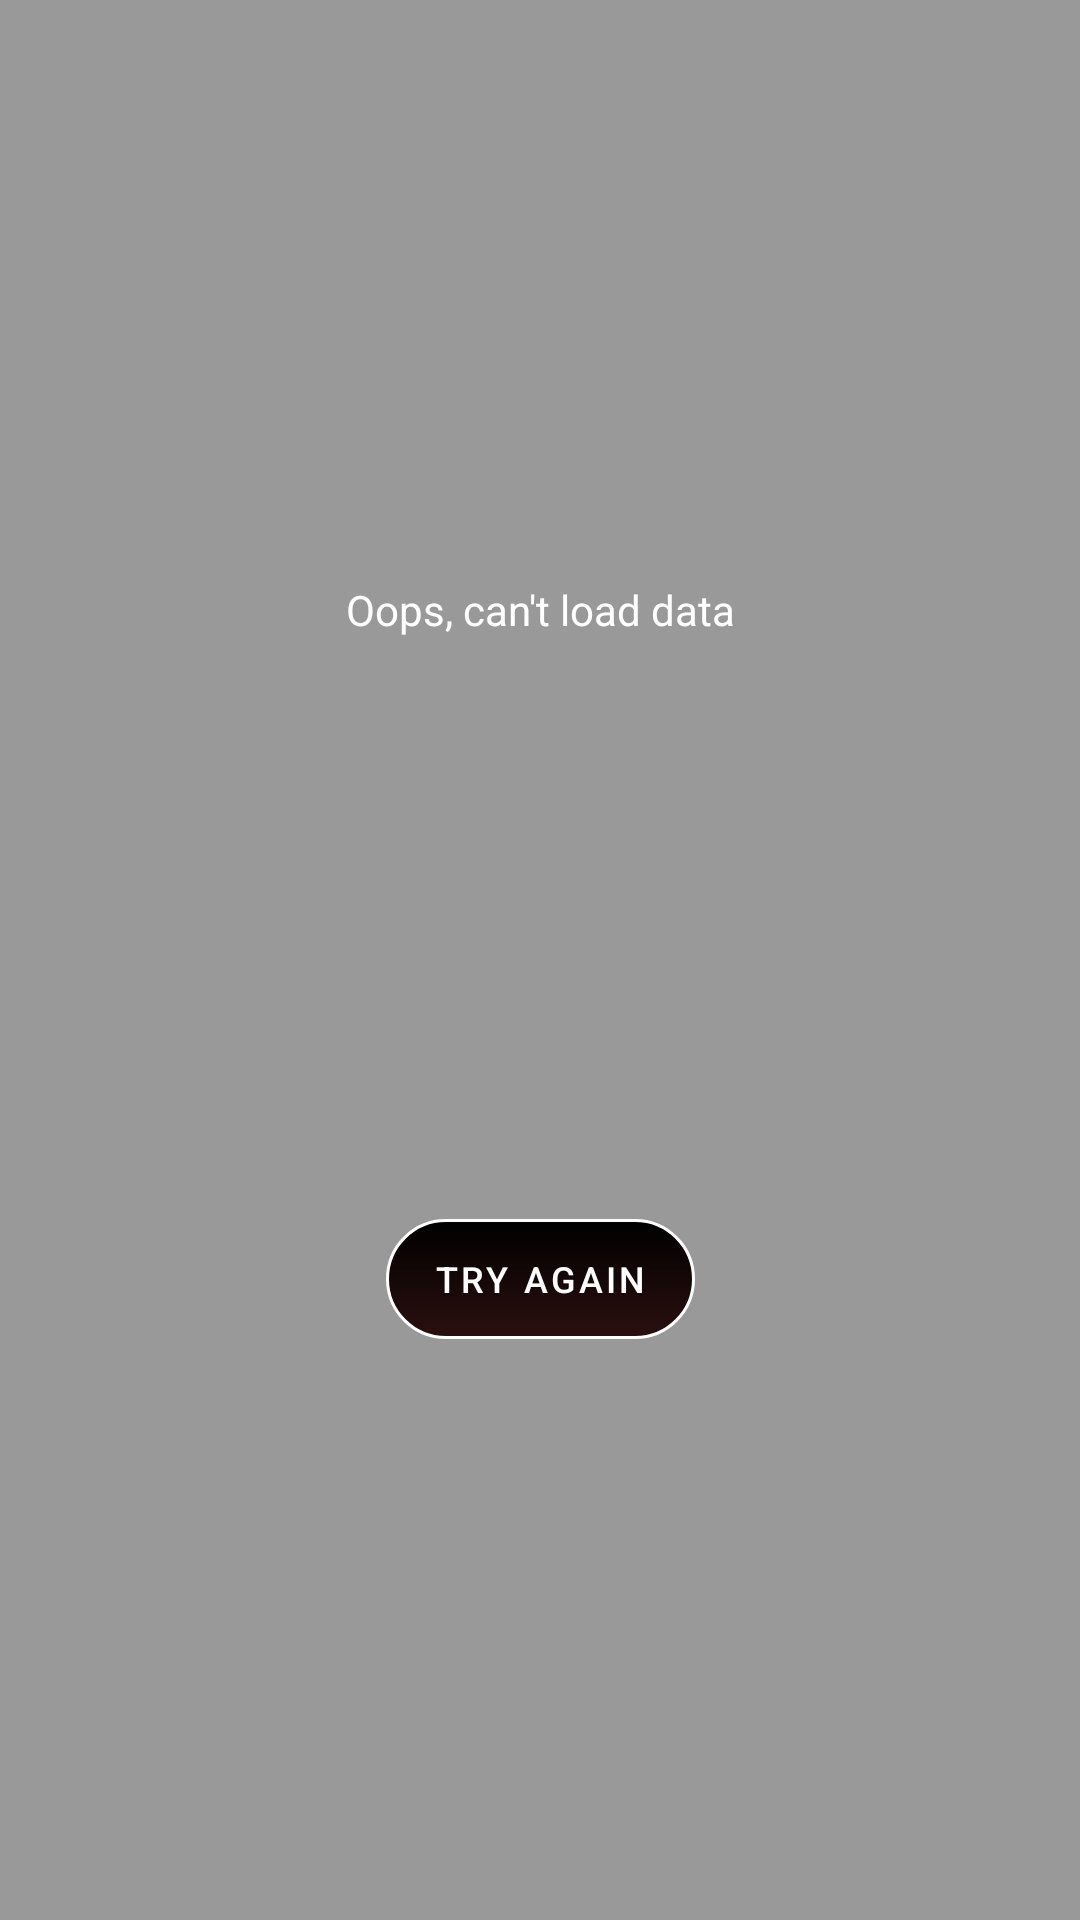

Produce the Android XML layout that renders to this screen, including the resource entries it uses.
<!-- AndroidManifest.xml: application theme Theme.Rawg -->
<!-- res/layout/error_state.xml -->
<?xml version="1.0" encoding="utf-8"?>
<androidx.constraintlayout.widget.ConstraintLayout xmlns:android="http://schemas.android.com/apk/res/android"
    xmlns:app="http://schemas.android.com/apk/res-auto"
    xmlns:tools="http://schemas.android.com/tools"
    android:layout_width="wrap_content"
    android:layout_height="80dp"
    android:background="#66000000"
    android:paddingStart="8dp"
    android:paddingEnd="8dp">


    <TextView
        android:id="@+id/messageTextView"
        android:layout_width="wrap_content"
        android:layout_height="wrap_content"
        android:text="@string/load_error"
        android:textColor="@color/white"
        app:layout_constraintBottom_toTopOf="@id/btnTryAgain"
        app:layout_constraintEnd_toEndOf="parent"
        app:layout_constraintStart_toStartOf="parent"
        app:layout_constraintTop_toTopOf="parent"
        app:layout_constraintVertical_chainStyle="spread"
        tools:visibility="visible" />


    <com.google.android.material.button.MaterialButton
        android:id="@+id/btnTryAgain"
        android:layout_width="wrap_content"
        android:layout_height="40dp"
        android:background="@drawable/style_button"
        android:text="@string/try_again"
        android:textColor="@color/white"
        android:textSize="12sp"
        app:backgroundTint="@null"
        app:layout_constraintTop_toBottomOf="@id/messageTextView"
        app:layout_constraintBottom_toBottomOf="parent"
        app:layout_constraintEnd_toEndOf="parent"
        app:layout_constraintStart_toStartOf="parent" />

</androidx.constraintlayout.widget.ConstraintLayout>
<!-- resources referenced by this layout -->
<resources>
  <color name="white">#FFFFFFFF</color>
  <!-- drawable style_button (drawable) -->
  <?xml version="1.0" encoding="utf-8"?>
  <selector xmlns:android="http://schemas.android.com/apk/res/android">
  
  
      <item android:state_pressed="false">
          <shape android:shape="rectangle">
              <gradient android:angle="10" android:endColor="#E61F0000" android:startColor="@color/black" />
              <corners android:radius="30dp" />
              <stroke android:width="1dp" android:color="@color/white" />
          </shape>
      </item>
      <item android:state_pressed="true">
          <shape android:shape="rectangle">
              <gradient android:angle="10" android:endColor="#E61F0000" android:startColor="@color/white" />
              <corners android:radius="30dp" />
              <stroke android:width="1dp" android:color="@color/black" />
          </shape>
      </item>
  </selector>
  <string name="load_error">Oops, can\'t load data</string>
  <string name="try_again">try again</string>
  <style name="Theme.Rawg" parent="Theme.MaterialComponents.DayNight.NoActionBar">
          
          <item name="colorPrimary">@color/purple_500</item>
          <item name="colorPrimaryVariant">@color/black</item>
          <item name="colorOnPrimary">@color/white</item>
          
          <item name="colorSecondary">@color/teal_200</item>
          <item name="colorSecondaryVariant">@color/teal_700</item>
          <item name="colorOnSecondary">@color/black</item>
          
          <item name="android:statusBarColor">?attr/colorPrimaryVariant</item>
          
      </style>
  <color name="black">#FF000000</color>
  <color name="purple_500">#FF6200EE</color>
  <color name="teal_200">#FF03DAC5</color>
  <color name="teal_700">#FF018786</color>
</resources>
